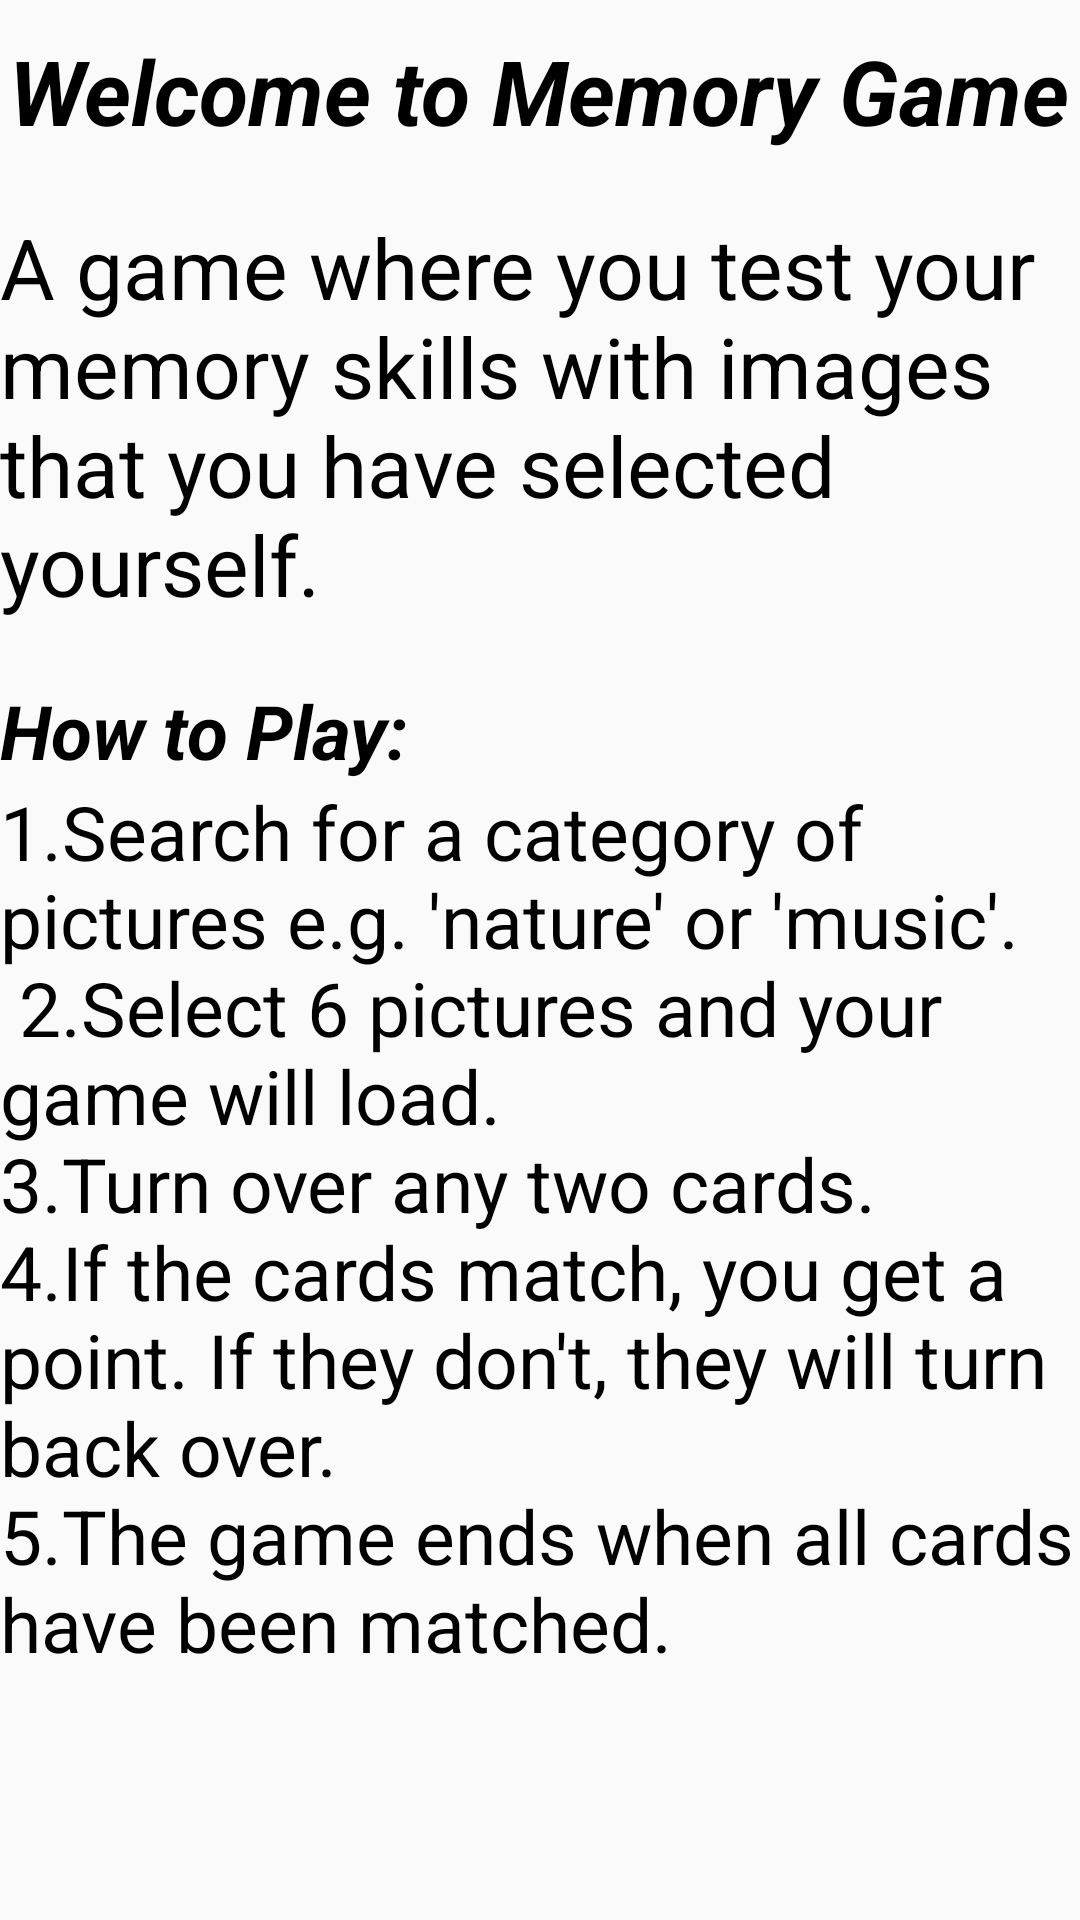

Reconstruct the res/layout file that produces this screen, plus the resources it refers to.
<!-- AndroidManifest.xml: application theme AppTheme -->
<!-- res/layout/activity_description.xml -->
<?xml version="1.0" encoding="utf-8"?>
<androidx.constraintlayout.widget.ConstraintLayout xmlns:android="http://schemas.android.com/apk/res/android"
    xmlns:app="http://schemas.android.com/apk/res-auto"
    xmlns:tools="http://schemas.android.com/tools"
    android:layout_width="match_parent"
    android:layout_height="match_parent"
    tools:context=".descriptionActivity">
    <LinearLayout
        android:layout_width="match_parent"
        android:layout_height="match_parent"
        android:orientation="vertical"
        android:gravity="center_horizontal">
        <TextView
            android:layout_marginTop="10dp"
            android:layout_width="wrap_content"
            android:layout_height="wrap_content"
            android:text="Welcome to Memory Game"
            android:textColor="#000000"
            android:textSize="30sp"
            android:textStyle="bold|italic"/>
        <TextView
            android:layout_marginTop="20dp"
            android:layout_width="match_parent"
            android:layout_height="wrap_content"
            android:textSize="28sp"
            android:textColor="#000000"
            android:text="@string/titledesc"/>
        <TextView
            android:layout_marginTop="20dp"
            android:textColor="#000000"
            android:layout_width="match_parent"
            android:layout_height="wrap_content"
            android:text="How to Play:"
            android:textStyle="bold|italic"
            android:textSize="25dp"
            />
        <TextView
            android:layout_width="match_parent"
            android:layout_height="wrap_content"
            android:textColor="#000000"
            android:text="@string/description"
            android:textSize="25sp"/>

    </LinearLayout>

</androidx.constraintlayout.widget.ConstraintLayout>
<!-- resources referenced by this layout -->
<resources>
  <string name="description">1.Search for a category of pictures e.g. \'nature\' or \'music\'.\n 2.Select 6 pictures and your game will load. \n3.Turn over any two cards.\n4.If the cards match, you get a point. If they don\'t, they will turn back over.\n5.The game ends when all cards have been matched.</string>
  <string name="titledesc">A game where you test your memory skills with images that you have selected yourself. </string>
  <style name="AppTheme" parent="Theme.AppCompat.Light.DarkActionBar">
          
          <item name="colorPrimary">@color/colorPrimary</item>
          <item name="colorPrimaryDark">@color/colorPrimaryDark</item>
          <item name="colorAccent">@color/colorAccent</item>
      </style>
  <color name="colorPrimary">#6200EE</color>
  <color name="colorPrimaryDark">#3700B3</color>
  <color name="colorAccent">#03DAC5</color>
</resources>
